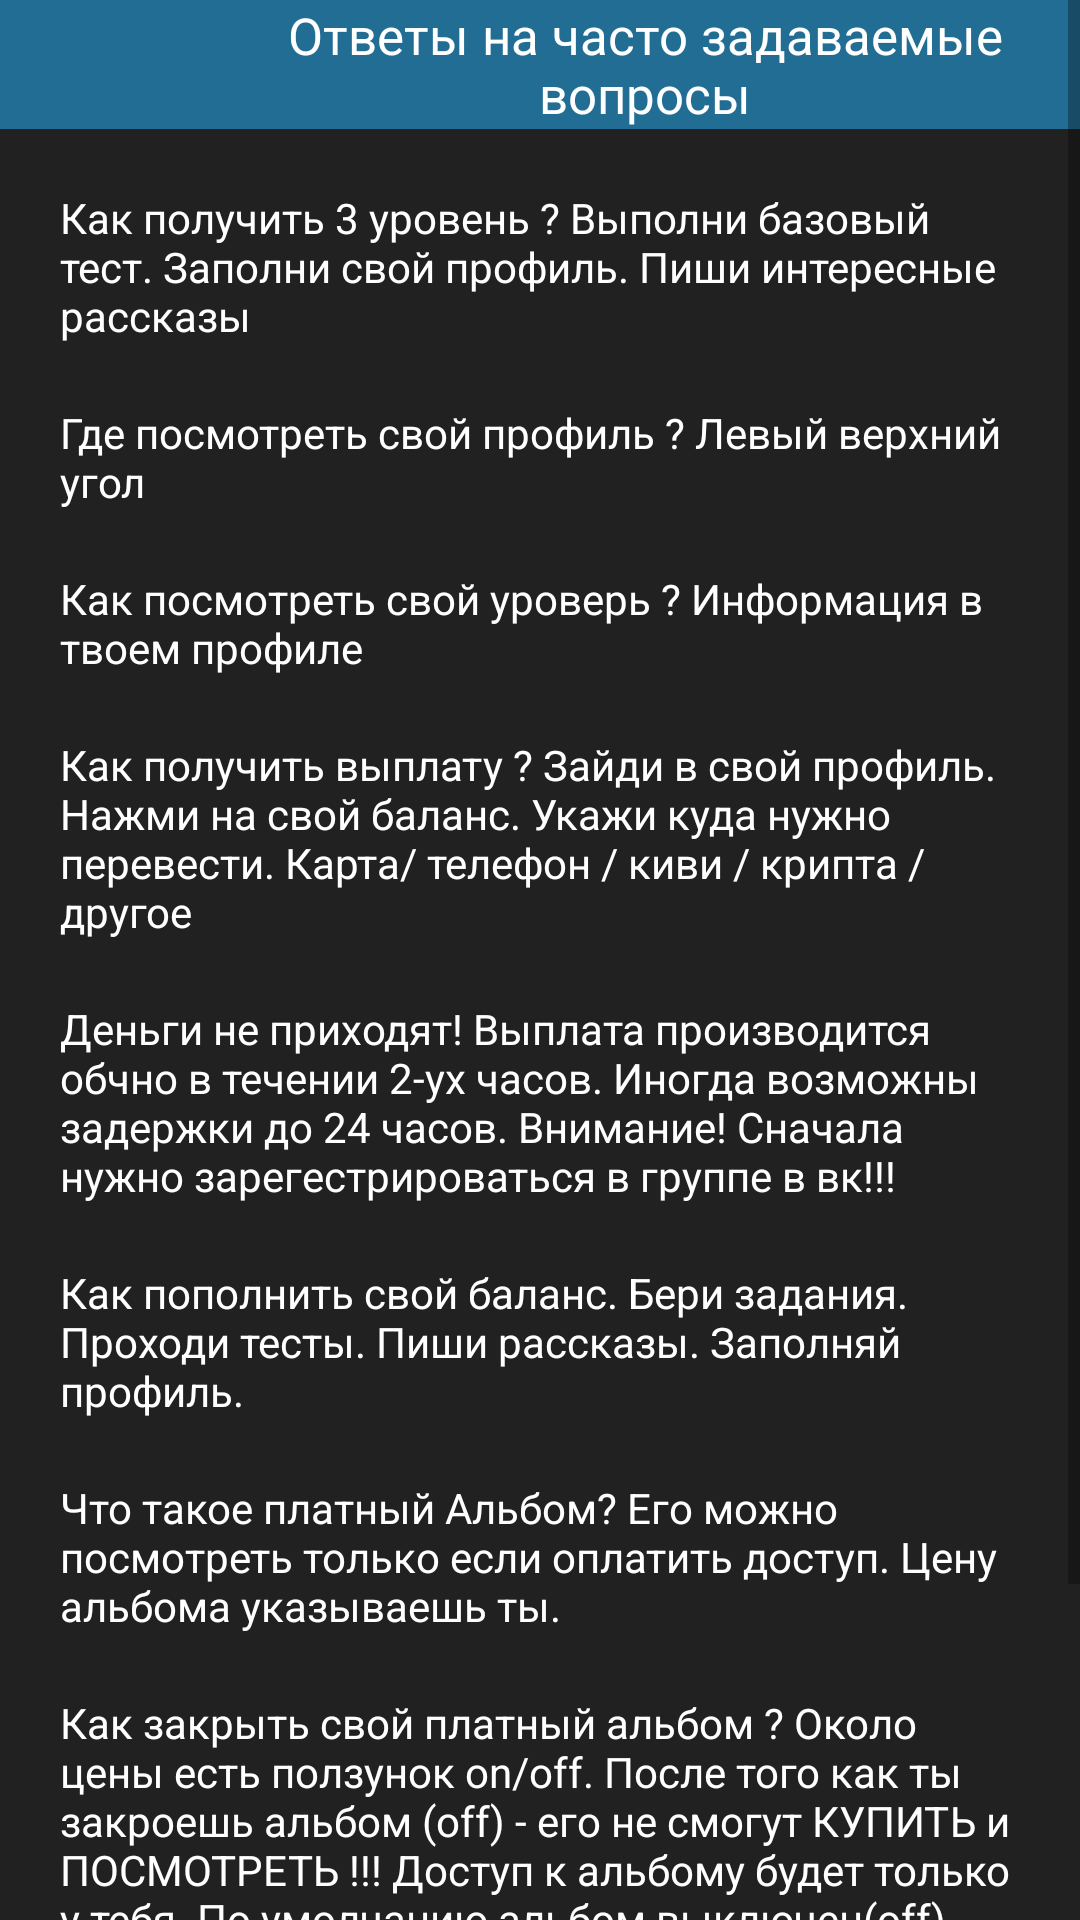

Android layout source for this screen:
<!-- AndroidManifest.xml: application theme Theme.Kaizer -->
<!-- res/layout/help_standart2.xml -->
<?xml version="1.0" encoding="utf-8"?>
<RelativeLayout xmlns:android="http://schemas.android.com/apk/res/android"
    xmlns:app="http://schemas.android.com/apk/res-auto"
    xmlns:tools="http://schemas.android.com/tools"
    android:layout_width="match_parent"
    android:layout_height="match_parent"
    android:background="@color/katebackg"
    tools:context=".Help_standart">

    <ScrollView
        android:layout_width="match_parent"
        android:layout_height="match_parent">

        <LinearLayout
            android:layout_width="match_parent"
            android:layout_height="wrap_content"
            android:orientation="vertical">


            <LinearLayout
                android:id="@+id/topBar"
                android:layout_width="match_parent"
                android:layout_height="43dp"
                android:background="@drawable/kate"
                android:orientation="horizontal">

                <ImageView
                    android:id="@+id/profile"
                    android:layout_width="50dp"
                    android:layout_height="wrap_content"
                    android:layout_margin="10dp"
                    app:srcCompat="@drawable/question" />

                <TextView
                    android:layout_width="wrap_content"
                    android:layout_height="wrap_content"
                    android:layout_gravity="center"
                    android:gravity="center_horizontal"
                    android:text="Ответы на часто задаваемые  вопросы"
                    android:textColor="@color/white"
                    android:textSize="17sp" />


            </LinearLayout>

            <TextView
                android:id="@+id/txt1"
                android:layout_width="match_parent"
                android:layout_height="wrap_content"
                android:layout_marginStart="20dp"
                android:layout_marginTop="20dp"
                android:layout_marginEnd="20dp"
                android:text="@string/txt1"
                android:textColor="@color/white" />

            <TextView
                android:id="@+id/txt2"
                android:layout_width="match_parent"
                android:layout_height="wrap_content"
                android:layout_marginStart="20dp"
                android:layout_marginTop="20dp"
                android:layout_marginEnd="20dp"
                android:text="@string/txt2"
                android:textColor="@color/white" />


            <TextView
                android:id="@+id/txt3"
                android:layout_width="match_parent"
                android:layout_height="wrap_content"
                android:layout_marginStart="20dp"
                android:layout_marginTop="20dp"
                android:layout_marginEnd="20dp"
                android:text="@string/txt3"
                android:textColor="@color/white" />

            <TextView
                android:id="@+id/txt4"
                android:layout_width="match_parent"
                android:layout_height="wrap_content"
                android:layout_marginStart="20dp"
                android:layout_marginTop="20dp"
                android:layout_marginEnd="20dp"
                android:text="@string/txt4"
                android:textColor="@color/white" />

            <TextView
                android:id="@+id/txt5"
                android:layout_width="match_parent"
                android:layout_height="wrap_content"
                android:layout_marginStart="20dp"
                android:layout_marginTop="20dp"
                android:layout_marginEnd="20dp"
                android:text="@string/txt5"
                android:textColor="@color/white" />

            <TextView
                android:id="@+id/txt6"
                android:layout_width="match_parent"
                android:layout_height="wrap_content"
                android:layout_marginStart="20dp"
                android:layout_marginTop="20dp"
                android:layout_marginEnd="20dp"
                android:text="@string/txt6"
                android:textColor="@color/white" />

            <TextView
                android:id="@+id/txt7"
                android:layout_width="match_parent"
                android:layout_height="wrap_content"
                android:layout_marginStart="20dp"
                android:layout_marginTop="20dp"
                android:layout_marginEnd="20dp"
                android:text="@string/txt7"
                android:textColor="@color/white" />

            <TextView
                android:id="@+id/txt8"
                android:layout_width="match_parent"
                android:layout_height="wrap_content"
                android:layout_marginStart="20dp"
                android:layout_marginTop="20dp"
                android:layout_marginEnd="20dp"
                android:text="@string/txt8"
                android:textColor="@color/white" />

            <TextView
                android:id="@+id/txt9"
                android:layout_width="match_parent"
                android:layout_height="wrap_content"
                android:layout_marginStart="20dp"
                android:layout_marginTop="20dp"
                android:layout_marginEnd="20dp"
                android:text="@string/txt9"
                android:textColor="@color/white" />

            <TextView
                android:id="@+id/txt10"
                android:layout_width="match_parent"
                android:layout_height="wrap_content"
                android:layout_marginStart="20dp"
                android:layout_marginTop="20dp"
                android:layout_marginEnd="20dp"
                android:text="@string/txt10"
                android:textColor="@color/white" />


            <androidx.recyclerview.widget.RecyclerView
                android:id="@+id/CustomTestRv"
                android:layout_width="match_parent"
                android:layout_height="wrap_content"
                android:orientation="vertical">


            </androidx.recyclerview.widget.RecyclerView>


        </LinearLayout>
    </ScrollView>














</RelativeLayout>
<!-- resources referenced by this layout -->
<resources>
  <color name="katebackg">#212121</color>
  <color name="white">#FFFFFFFF</color>
  <!-- drawable kate (drawable-v24) -->
  <?xml version="1.0" encoding="utf-8"?>
  <shape xmlns:android="http://schemas.android.com/apk/res/android">
  
      <gradient
          android:startColor="@color/katebtnreg"
          android:endColor="@color/katebtnreg"/>
  
  </shape>
  <!-- drawable round_back_theeme_1000 (drawable-v24) -->
  <?xml version="1.0" encoding="utf-8"?>
  <shape xmlns:android="http://schemas.android.com/apk/res/android"
      android:shape="rectangle">
  
      <corners android:radius="3dp"/>
      <solid android:color="@color/katebtnreg"/>
  
  
  </shape>
  <string name="focus">запросить дополнительный тест</string>
  <string name="txt1">Как получить 3 уровень ? Выполни базовый тест. Заполни свой профиль. Пиши интересные рассказы </string>
  <string name="txt10">Сколько можно вывести? Все зависит от твоего уровня. до 5 уровня 500 в день. Более точная информация появится в твоем профиле на 5 lvl </string>
  <string name="txt2">Где посмотреть свой профиль ? Левый верхний угол </string>
  <string name="txt3">Как посмотреть свой уроверь ? Информация в твоем профиле</string>
  <string name="txt4">Как получить выплату ? Зайди в свой профиль. Нажми на свой баланс. Укажи куда нужно перевести. Карта/ телефон / киви / крипта / другое</string>
  <string name="txt5">Деньги не приходят! Выплата производится обчно в течении 2-ух часов. Иногда возможны задержки до 24 часов. Внимание! Сначала нужно зарегестрироваться в группе в вк!!! </string>
  <string name="txt6">Как пополнить свой баланс. Бери задания. Проходи тесты. Пиши рассказы. Заполняй профиль.  </string>
  <string name="txt7">Что такое платный Альбом? Его можно посмотреть только если оплатить доступ. Цену альбома указываешь ты.  </string>
  <string name="txt8">Как закрыть свой платный альбом ? Около цены есть ползунок on/off. После того как ты закроешь альбом (off) - его не смогут КУПИТЬ и ПОСМОТРЕТЬ !!! Доступ к альбому будет только у тебя. По умолчанию альбом выключен(off) </string>
  <string name="txt9">Как удалить фото? Нажми на фото пальцем и держи 2 сек.  </string>
  <style name="Theme.Kaizer" parent="Theme.MaterialComponents.DayNight.NoActionBar">
          
          <item name="colorPrimary">@color/purple_500</item>
          <item name="colorPrimaryVariant">@color/purple_700</item>
          <item name="colorOnPrimary">@color/white</item>
          
          <item name="colorSecondary">@color/teal_200</item>
          <item name="colorSecondaryVariant">@color/teal_700</item>
          <item name="colorOnSecondary">@color/black</item>
          
          <item name="android:statusBarColor" tools:targetApi="l">?attr/colorPrimaryVariant</item>
          
  
          <item name="android:windowFullscreen">true</item>
      </style>
  <color name="katebtnreg">#226d94</color>
  <color name="purple_500">#FF6200EE</color>
  <color name="purple_700">#FF3700B3</color>
  <color name="teal_200">#FF03DAC5</color>
  <color name="teal_700">#FF018786</color>
  <color name="black">#FF000000</color>
</resources>
